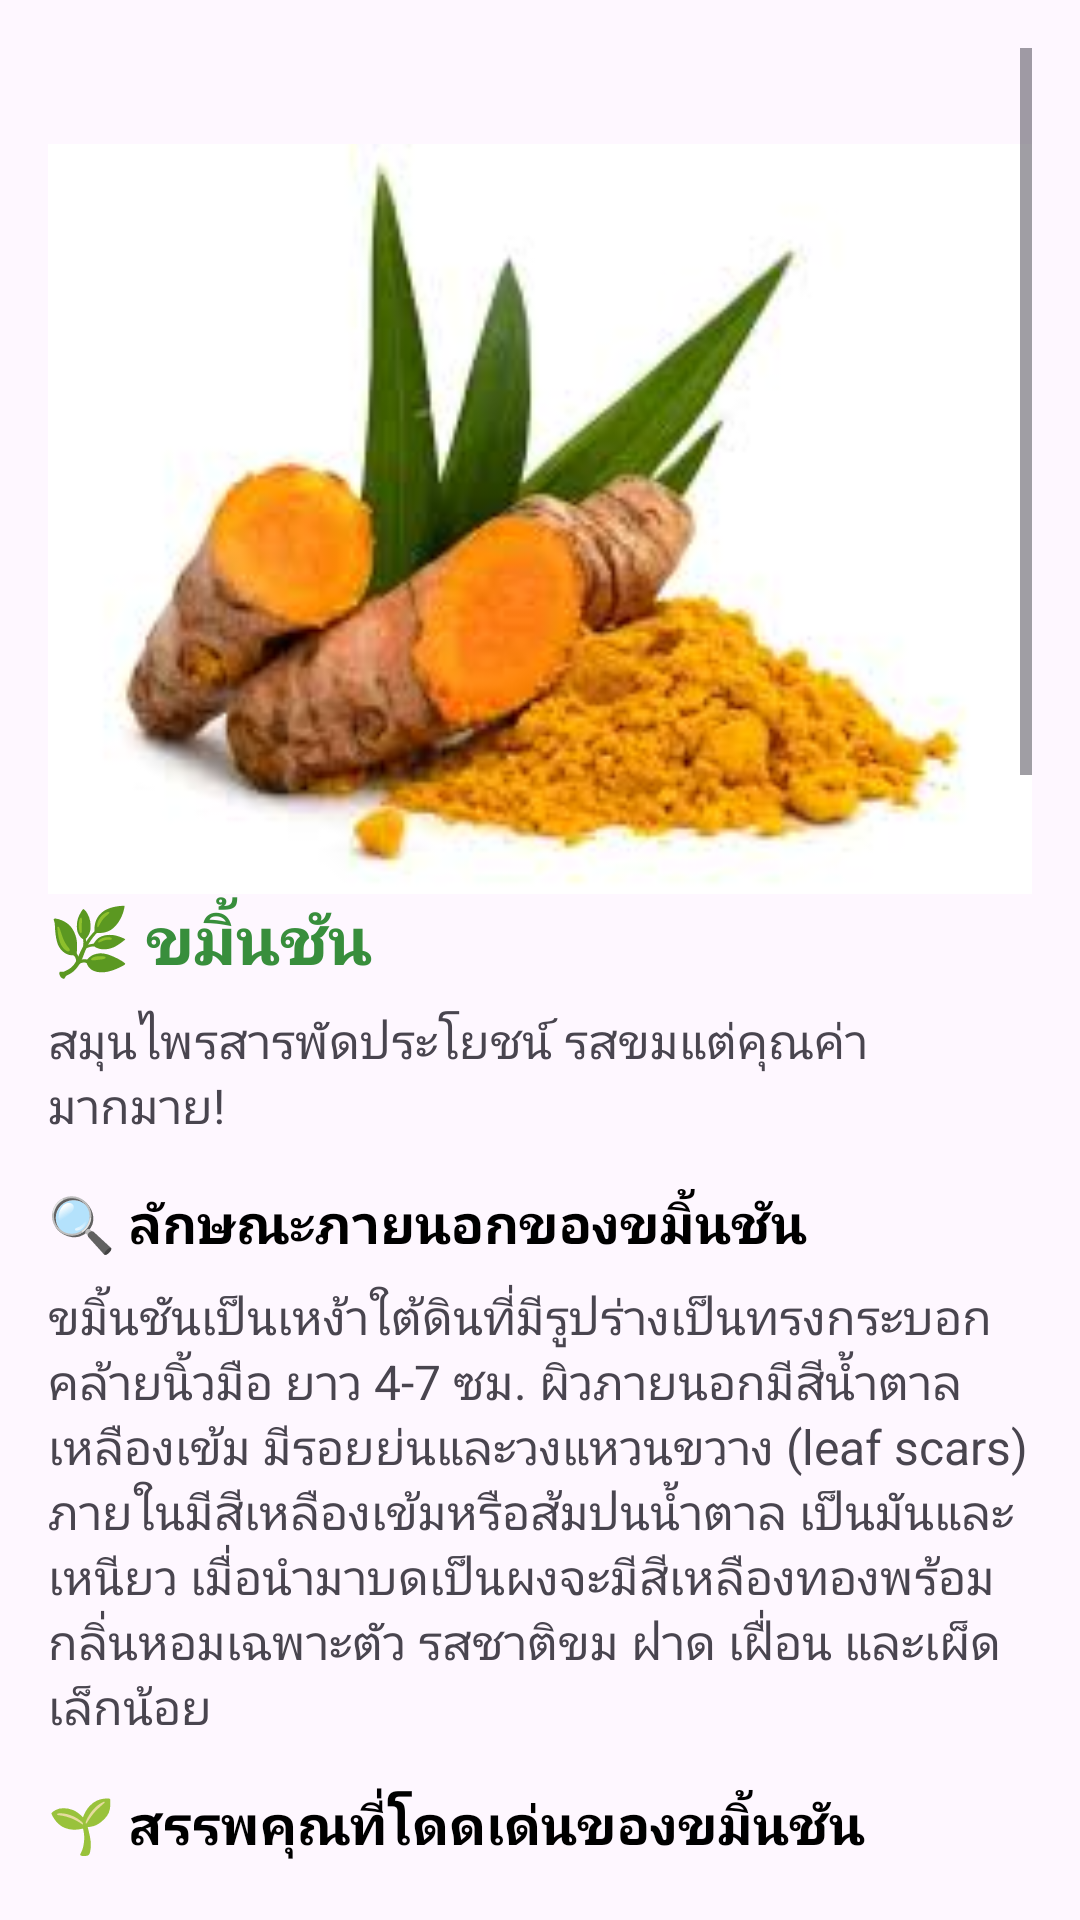

Layout XML and referenced resources for this Android screen:
<!-- AndroidManifest.xml: application theme Theme.ProjectFinalApp -->
<!-- res/layout/activity_turmeric.xml -->
<?xml version="1.0" encoding="utf-8"?>
<AbsoluteLayout xmlns:android="http://schemas.android.com/apk/res/android"
    xmlns:app="http://schemas.android.com/apk/res-auto"
    xmlns:tools="http://schemas.android.com/tools"
    android:id="@+id/main"
    android:layout_width="match_parent"
    android:layout_height="match_parent"
    tools:context=".Turmeric">

    <ScrollView
        android:layout_width="match_parent"
        android:layout_height="match_parent"
        android:padding="16dp">

        <LinearLayout
            android:layout_width="match_parent"
            android:layout_height="wrap_content"
            android:orientation="vertical"
            android:paddingTop="16dp">

            
            <ImageView
                android:id="@+id/turmeric1"
                android:layout_width="match_parent"
                android:layout_height="250dp"
                android:layout_marginTop="16dp"
                android:src="@drawable/turmeric1"
                android:contentDescription="ขมิ้นชัน"
                android:scaleType="centerCrop" />

            
            <TextView
                android:id="@+id/textViewMainTitle"
                android:layout_width="wrap_content"
                android:layout_height="wrap_content"
                android:text="🌿 ขมิ้นชัน"
                android:textSize="22sp"
                android:textStyle="bold"
                android:textColor="@color/green_dark"
                android:layout_marginBottom="8dp" />

            
            <TextView
                android:id="@+id/textViewDescription"
                android:layout_width="wrap_content"
                android:layout_height="wrap_content"
                android:text="สมุนไพรสารพัดประโยชน์ รสขมแต่คุณค่ามากมาย!"
                android:textSize="16sp"
                android:layout_marginBottom="16dp" />

            
            <TextView
                android:id="@+id/textViewFeaturesTitle"
                android:layout_width="wrap_content"
                android:layout_height="wrap_content"
                android:text="🔍 ลักษณะภายนอกของขมิ้นชัน"
                android:textSize="18sp"
                android:textStyle="bold"
                android:textColor="@color/black"
                android:layout_marginBottom="8dp" />

            <TextView
                android:id="@+id/textViewFeatures"
                android:layout_width="wrap_content"
                android:layout_height="wrap_content"
                android:text="ขมิ้นชันเป็นเหง้าใต้ดินที่มีรูปร่างเป็นทรงกระบอกคล้ายนิ้วมือ ยาว 4-7 ซม. ผิวภายนอกมีสีน้ำตาลเหลืองเข้ม มีรอยย่นและวงแหวนขวาง (leaf scars) ภายในมีสีเหลืองเข้มหรือส้มปนน้ำตาล เป็นมันและเหนียว เมื่อนำมาบดเป็นผงจะมีสีเหลืองทองพร้อมกลิ่นหอมเฉพาะตัว รสชาติขม ฝาด เฝื่อน และเผ็ดเล็กน้อย"
                android:textSize="16sp"
                android:layout_marginBottom="16dp" />

            
            <TextView
                android:id="@+id/textViewBenefitsTitle"
                android:layout_width="wrap_content"
                android:layout_height="wrap_content"
                android:text="🌱 สรรพคุณที่โดดเด่นของขมิ้นชัน"
                android:textSize="18sp"
                android:textStyle="bold"
                android:textColor="@color/black"
                android:layout_marginBottom="8dp" />

            <TextView
                android:id="@+id/textViewBenefits"
                android:layout_width="wrap_content"
                android:layout_height="wrap_content"
                android:text="🏥 การใช้ภายใน (รับประทาน)\n✅ ช่วยเจริญอาหารและบำรุงธาตุ\n✅ ฟอกเลือด แก้ท้องอืดเฟ้อ แน่นจุกเสียด\n✅ บรรเทาอาการปวดประจำเดือน และช่วยให้รอบเดือนมาปกติ\n✅ ลดอาการวิงเวียนศีรษะ แก้หวัด และลดไข้\n✅ มีฤทธิ์ต้านเชื้อแบคทีเรียและต้านวัณโรค\n✅ ป้องกันโรคหนองใน และช่วยรักษาอาการท้องเสีย\n✅ ช่วยชะลอการแพร่กระจายของมะเร็ง\n💆‍♀️ การใช้ภายนอก\n✅ ลดอาการฟกช้ำ บวม และปวดข้อ\n✅ สมานแผลสด แผลพุพอง และลดอาการแพ้\n✅ แก้โรคผิวหนัง กลาก เกลื้อน ผดผื่นคัน\n✅ ลดการอักเสบจากแมลงสัตว์กัดต่อย"
                android:textSize="16sp"
                android:layout_marginBottom="16dp" />

            
            <TextView
                android:id="@+id/textViewUsageTitle"
                android:layout_width="wrap_content"
                android:layout_height="wrap_content"
                android:text="🏺 รูปแบบการใช้ขมิ้นชัน"
                android:textSize="18sp"
                android:textStyle="bold"
                android:textColor="@color/black"
                android:layout_marginBottom="8dp" />

            <TextView
                android:id="@+id/textViewUsage"
                android:layout_width="wrap_content"
                android:layout_height="wrap_content"
                android:text="📌 รับประทาน\n🔹 แคปซูลขมิ้นชัน (250 มก.) ทานครั้งละ 2-4 แคปซูล วันละ 4 ครั้ง หลังอาหารและก่อนนอน\n🔹 เหง้าสด ขูดเปลือก ตำละเอียด เติมน้ำ คั้นเอาน้ำดื่ม 2 ช้อนโต๊ะ วันละ 3-4 ครั้ง\n📌 ใช้ภายนอก\n🔸 ฝนเหง้าสดกับน้ำ ทาบริเวณแผล หรือแมลงสัตว์กัดต่อย\n🔸 บดเหง้าแห้งเป็นผง ใช้ทาบริเวณผื่นคัน\n🔸 นำผงขมิ้นชันเคี่ยวกับน้ำมันพืช ทำเป็นน้ำมันใส่แผล"
                android:textSize="16sp"
                android:layout_marginBottom="16dp" />

            
            <TextView
                android:id="@+id/textViewWarningTitle"
                android:layout_width="wrap_content"
                android:layout_height="wrap_content"
                android:text="⚠️ ข้อควรระวัง"
                android:textSize="18sp"
                android:textStyle="bold"
                android:textColor="@color/black"
                android:layout_marginBottom="8dp" />

            <TextView
                android:id="@+id/textViewWarning"
                android:layout_width="wrap_content"
                android:layout_height="wrap_content"
                android:text="🚨 ระวังการใช้ในปริมาณสูง อาจทำให้เกิดแผลในกระเพาะอาหาร\n🚨 บางคนอาจแพ้ขมิ้นชัน ส่งผลให้เกิดอาการคลื่นไส้ ปวดหัว หรือท้องเสีย\n🚨 ห้ามใช้ในผู้ที่มีนิ่วในถุงน้ำดี หรือหญิงตั้งครรภ์\n🚨 ระวังการใช้ร่วมกับยาต้านการแข็งตัวของเลือด อาจทำให้เลือดหยุดไหลช้ากว่าปกติ"
                android:textSize="16sp"
                android:layout_marginBottom="16dp" />

            
            <TextView
                android:id="@+id/textViewSummaryTitle"
                android:layout_width="wrap_content"
                android:layout_height="wrap_content"
                android:text="🎯 สรุป: ขมิ้นชันดีไหม?"
                android:textSize="18sp"
                android:textStyle="bold"
                android:textColor="@color/black"
                android:layout_marginBottom="8dp" />

            <TextView
                android:id="@+id/textViewSummary"
                android:layout_width="wrap_content"
                android:layout_height="wrap_content"
                android:text="✅ ขมิ้นชันช่วยรักษาโรคได้หลายประเภท เช่น ไข้หวัด ปวดท้อง หรือแผลพุพอง\n✅ มีประโยชน์ทั้งในด้านการบำรุงสุขภาพและการรักษาอาการต่าง ๆ\n❌ ควรระวังการใช้ในผู้ที่มีโรคประจำตัวบางชนิด"
                android:textSize="16sp"
                android:layout_marginBottom="16dp" />

            
            <TextView
                android:id="@+id/textViewConsultDoctor"
                android:layout_width="wrap_content"
                android:layout_height="wrap_content"
                android:text="หากสนใจใช้ขมิ้นชัน ควรปรึกษาแพทย์หรือเภสัชกร เพื่อความปลอดภัย! 🏥💙"
                android:textSize="16sp"
                android:textStyle="italic"
                android:textColor="@color/green_dark" />

            <TextView
                android:id="@+id/textView20"
                android:layout_width="match_parent"
                android:layout_height="100dp" />

        </LinearLayout>
    </ScrollView>

    <Button
        android:id="@+id/backturBT"
        android:layout_width="377dp"
        android:layout_height="71dp"
        android:layout_x="17dp"
        android:layout_y="774dp"
        android:text="Go Back"
        android:textSize="20sp" />
</AbsoluteLayout>
<!-- resources referenced by this layout -->
<resources>
  <color name="black">#FF000000</color>
  <color name="green_dark">#388E3C</color>
  <!-- drawable turmeric1: jpg bitmap (drawable, 6354 bytes) -->
  <style name="Theme.ProjectFinalApp" parent="Base.Theme.ProjectFinalApp" />
  <style name="Base.Theme.ProjectFinalApp" parent="Theme.Material3.DayNight.NoActionBar">
          
          
      </style>
</resources>
